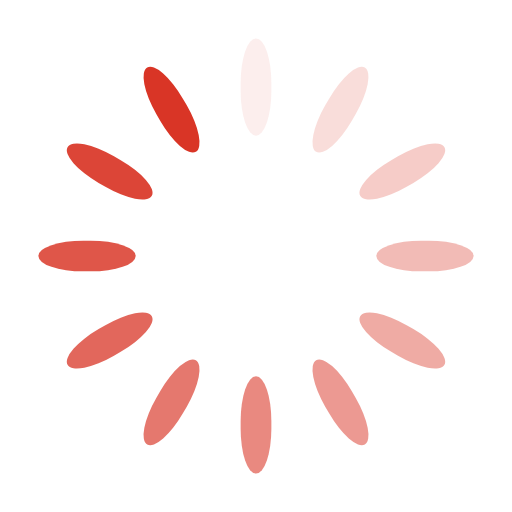
t = 0.00 s
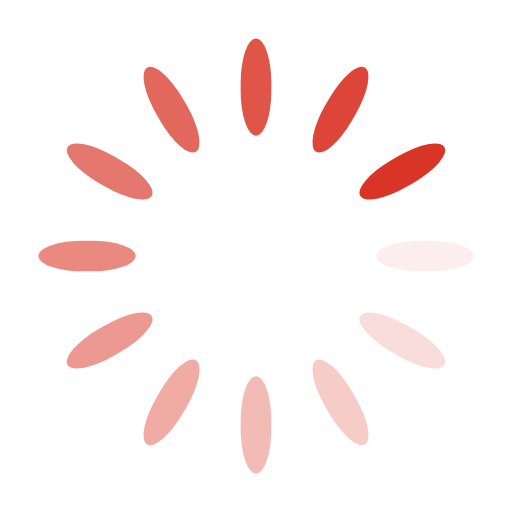
t = 0.25 s
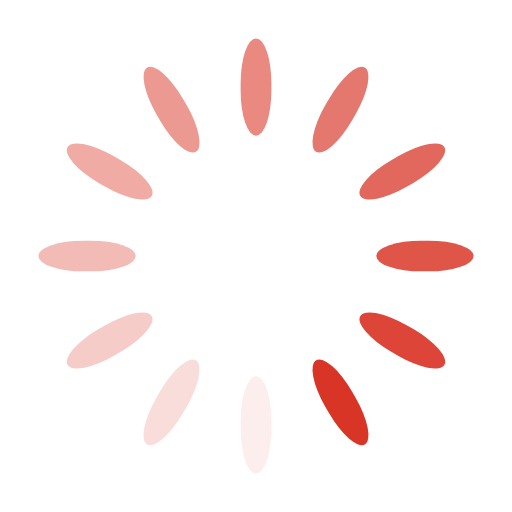
t = 0.50 s
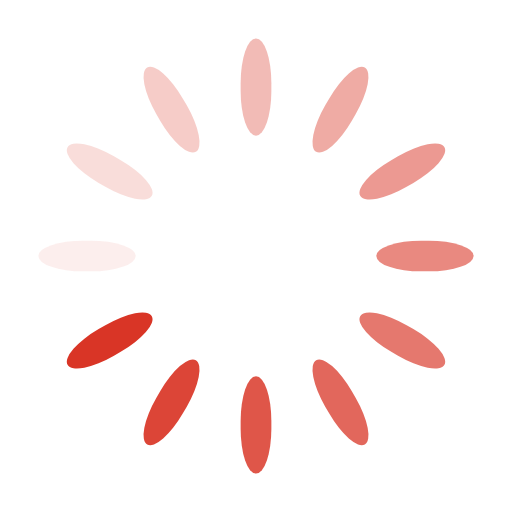
t = 0.75 s

The animated SVG that drew these frames (rendered in a browser with its animation timeline set to each time). Animation: 12 SMIL elements (animate=12); one cycle of 1.00 s, repeats indefinitely.

<svg xmlns="http://www.w3.org/2000/svg" viewBox="0 0 100 100" preserveAspectRatio="xMidYMid" width="50" height="50" style="shape-rendering: auto; display: block; background: transparent;" xmlns:xlink="http://www.w3.org/1999/xlink"><g><g transform="rotate(0 50 50)">
  <rect fill="#d93526" height="19" width="6" ry="8.74" rx="3" y="7.5" x="47">
    <animate repeatCount="indefinite" begin="-0.9166666666666666s" dur="1s" keyTimes="0;1" values="1;0" attributeName="opacity"></animate>
  </rect>
</g><g transform="rotate(30 50 50)">
  <rect fill="#d93526" height="19" width="6" ry="8.74" rx="3" y="7.5" x="47">
    <animate repeatCount="indefinite" begin="-0.8333333333333334s" dur="1s" keyTimes="0;1" values="1;0" attributeName="opacity"></animate>
  </rect>
</g><g transform="rotate(60 50 50)">
  <rect fill="#d93526" height="19" width="6" ry="8.74" rx="3" y="7.5" x="47">
    <animate repeatCount="indefinite" begin="-0.75s" dur="1s" keyTimes="0;1" values="1;0" attributeName="opacity"></animate>
  </rect>
</g><g transform="rotate(90 50 50)">
  <rect fill="#d93526" height="19" width="6" ry="8.74" rx="3" y="7.5" x="47">
    <animate repeatCount="indefinite" begin="-0.6666666666666666s" dur="1s" keyTimes="0;1" values="1;0" attributeName="opacity"></animate>
  </rect>
</g><g transform="rotate(120 50 50)">
  <rect fill="#d93526" height="19" width="6" ry="8.74" rx="3" y="7.5" x="47">
    <animate repeatCount="indefinite" begin="-0.5833333333333334s" dur="1s" keyTimes="0;1" values="1;0" attributeName="opacity"></animate>
  </rect>
</g><g transform="rotate(150 50 50)">
  <rect fill="#d93526" height="19" width="6" ry="8.74" rx="3" y="7.5" x="47">
    <animate repeatCount="indefinite" begin="-0.5s" dur="1s" keyTimes="0;1" values="1;0" attributeName="opacity"></animate>
  </rect>
</g><g transform="rotate(180 50 50)">
  <rect fill="#d93526" height="19" width="6" ry="8.74" rx="3" y="7.5" x="47">
    <animate repeatCount="indefinite" begin="-0.4166666666666667s" dur="1s" keyTimes="0;1" values="1;0" attributeName="opacity"></animate>
  </rect>
</g><g transform="rotate(210 50 50)">
  <rect fill="#d93526" height="19" width="6" ry="8.74" rx="3" y="7.5" x="47">
    <animate repeatCount="indefinite" begin="-0.3333333333333333s" dur="1s" keyTimes="0;1" values="1;0" attributeName="opacity"></animate>
  </rect>
</g><g transform="rotate(240 50 50)">
  <rect fill="#d93526" height="19" width="6" ry="8.74" rx="3" y="7.5" x="47">
    <animate repeatCount="indefinite" begin="-0.25s" dur="1s" keyTimes="0;1" values="1;0" attributeName="opacity"></animate>
  </rect>
</g><g transform="rotate(270 50 50)">
  <rect fill="#d93526" height="19" width="6" ry="8.74" rx="3" y="7.5" x="47">
    <animate repeatCount="indefinite" begin="-0.16666666666666666s" dur="1s" keyTimes="0;1" values="1;0" attributeName="opacity"></animate>
  </rect>
</g><g transform="rotate(300 50 50)">
  <rect fill="#d93526" height="19" width="6" ry="8.74" rx="3" y="7.5" x="47">
    <animate repeatCount="indefinite" begin="-0.08333333333333333s" dur="1s" keyTimes="0;1" values="1;0" attributeName="opacity"></animate>
  </rect>
</g><g transform="rotate(330 50 50)">
  <rect fill="#d93526" height="19" width="6" ry="8.74" rx="3" y="7.5" x="47">
    <animate repeatCount="indefinite" begin="0s" dur="1s" keyTimes="0;1" values="1;0" attributeName="opacity"></animate>
  </rect>
</g><g></g></g><!-- [ldio] generated by https://loading.io --></svg>
